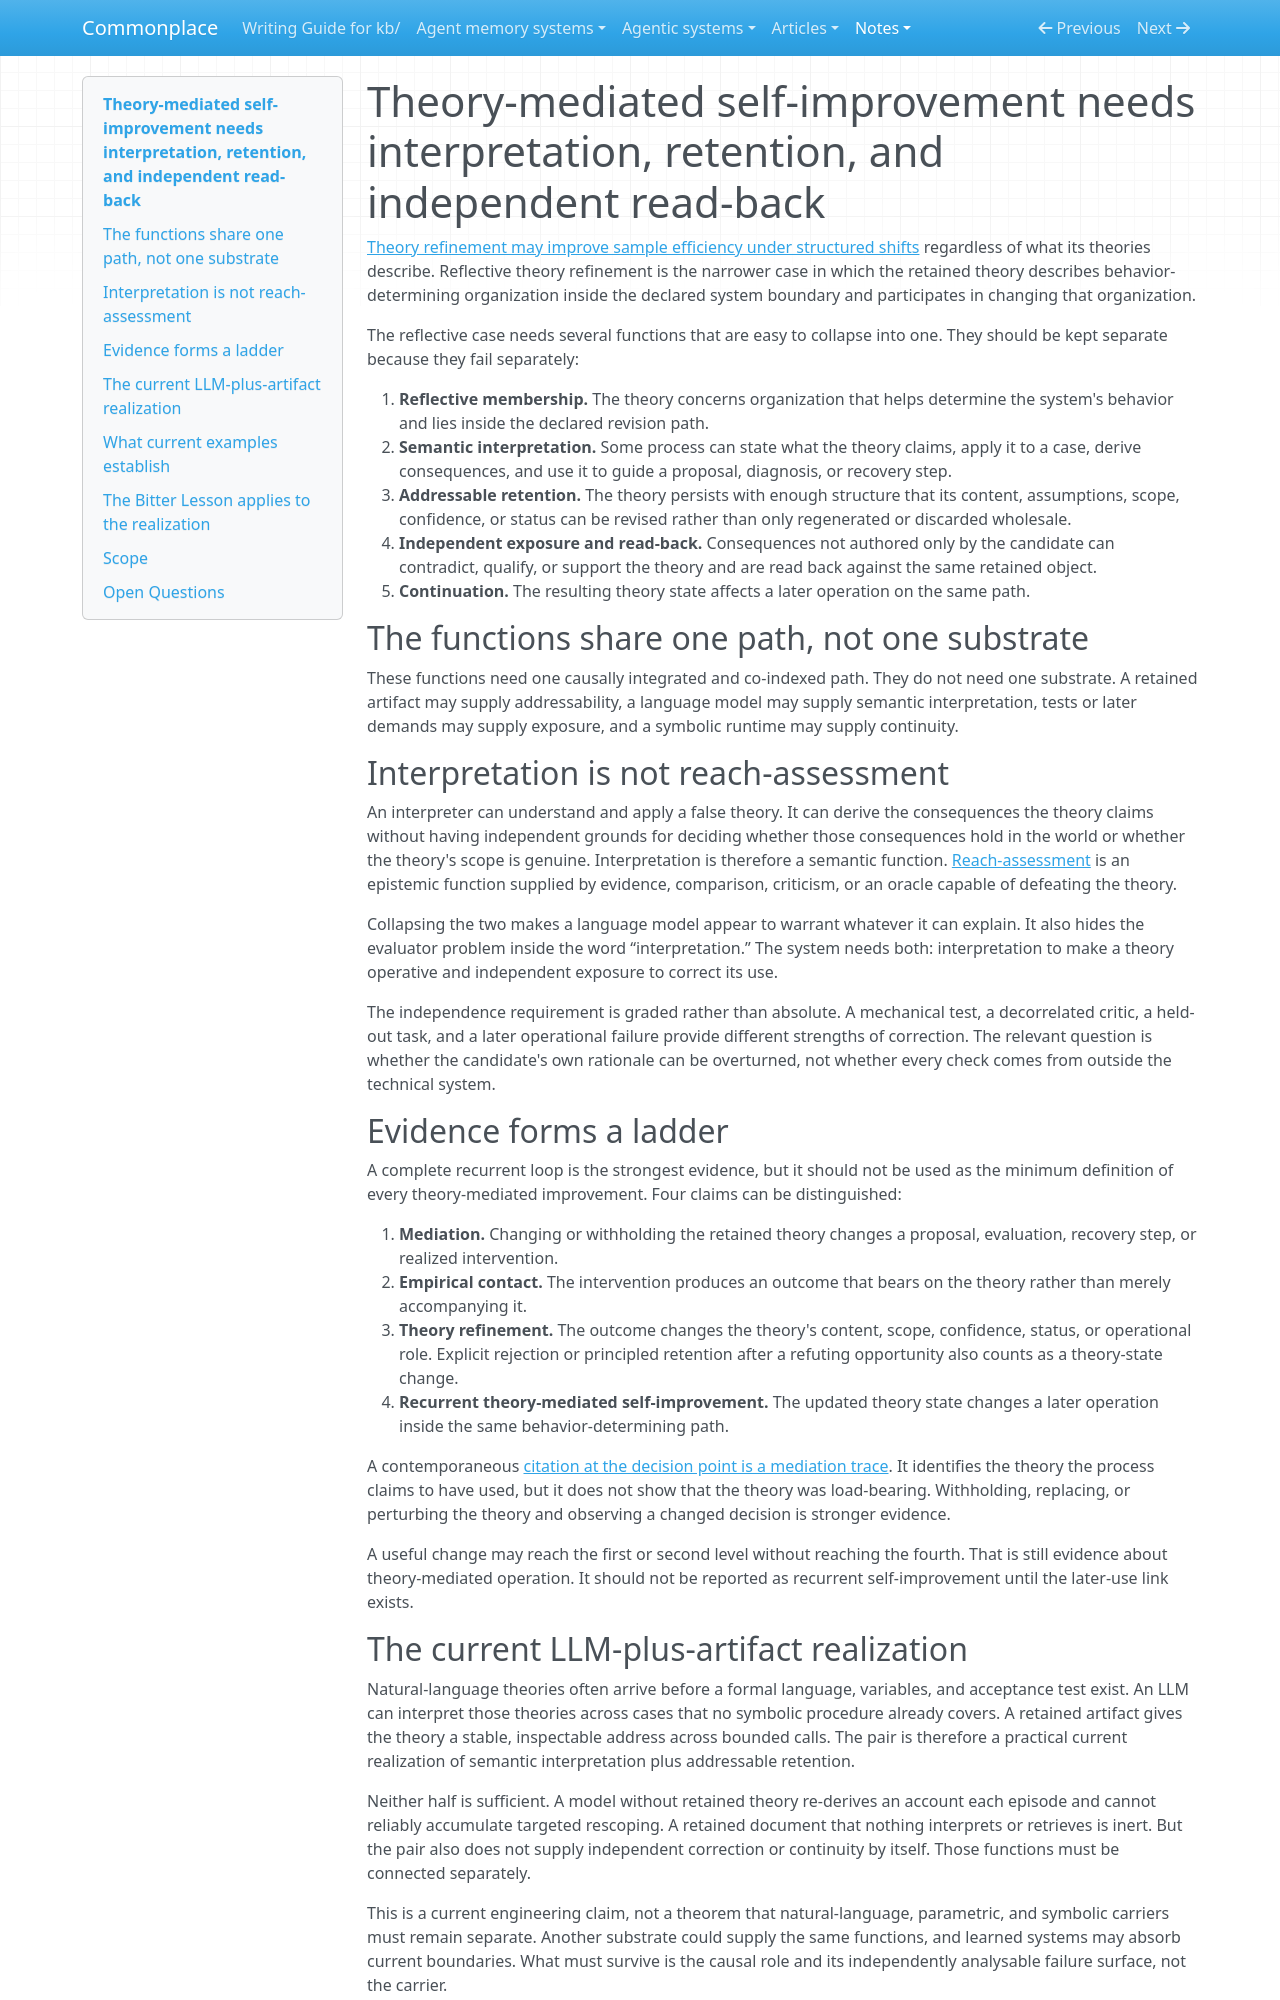

repository: zby/commonplace · page: notes/theory-mediated-self-improvement-needs-interpretation-and-retention/index.html · generator: mkdocs

---
description: "Reflective theory-mediated learning requires semantic interpretation, addressable retention, independent outcome read-back, and continuation on one causally co-indexed path; these are distinct functions that need not share one substrate"
type: kb/types/note.md
traits: [title-as-claim]
tags: [foundations, self-improving-systems]
---

# Theory-mediated self-improvement needs interpretation, retention, and independent read-back

[Theory refinement may improve sample efficiency under structured shifts](./theory-refinement-may-improve-sample-efficiency-under-shifts.md)
regardless of what its theories describe. Reflective theory refinement is the
narrower case in which the retained theory describes
behavior-determining organization inside the declared system boundary and
participates in changing that organization.

The reflective case needs several functions that are easy to collapse into one.
They should be kept separate because they fail separately:

1. **Reflective membership.** The theory concerns organization that helps
   determine the system's behavior and lies inside the declared revision path.
2. **Semantic interpretation.** Some process can state what the theory claims,
   apply it to a case, derive consequences, and use it to guide a proposal,
   diagnosis, or recovery step.
3. **Addressable retention.** The theory persists with enough structure that
   its content, assumptions, scope, confidence, or status can be revised rather
   than only regenerated or discarded wholesale.
4. **Independent exposure and read-back.** Consequences not authored only by
   the candidate can contradict, qualify, or support the theory and are read
   back against the same retained object.
5. **Continuation.** The resulting theory state affects a later operation on
   the same path.

## The functions share one path, not one substrate

These functions need one causally integrated and co-indexed path. They do not
need one substrate. A retained artifact may supply addressability, a language
model may supply semantic interpretation, tests or later demands may supply
exposure, and a symbolic runtime may supply continuity.

## Interpretation is not reach-assessment

An interpreter can understand and apply a false theory. It can derive the
consequences the theory claims without having independent grounds for deciding
whether those consequences hold in the world or whether the theory's scope is
genuine. Interpretation is therefore a semantic function. [Reach-assessment](./definitions/reach-assessment.md)
is an epistemic function supplied by evidence, comparison, criticism, or an
oracle capable of defeating the theory.

Collapsing the two makes a language model appear to warrant whatever it can
explain. It also hides the evaluator problem inside the word “interpretation.”
The system needs both: interpretation to make a theory operative and
independent exposure to correct its use.

The independence requirement is graded rather than absolute. A mechanical test,
a decorrelated critic, a held-out task, and a later operational failure provide
different strengths of correction. The relevant question is whether the
candidate's own rationale can be overturned, not whether every check comes from
outside the technical system.

## Evidence forms a ladder

A complete recurrent loop is the strongest evidence, but it should not be used
as the minimum definition of every theory-mediated improvement. Four claims can
be distinguished:

1. **Mediation.** Changing or withholding the retained theory changes a
   proposal, evaluation, recovery step, or realized intervention.
2. **Empirical contact.** The intervention produces an outcome that bears on
   the theory rather than merely accompanying it.
3. **Theory refinement.** The outcome changes the theory's content, scope,
   confidence, status, or operational role. Explicit rejection or principled
   retention after a refuting opportunity also counts as a theory-state change.
4. **Recurrent theory-mediated self-improvement.** The updated theory state
   changes a later operation inside the same behavior-determining path.

A contemporaneous [citation at the decision point is a mediation
trace](./citing-retained-theory-at-the-decision-point-is-a-mediation-trace.md).
It identifies the theory the process claims to have used, but it does not show
that the theory was load-bearing. Withholding, replacing, or perturbing the
theory and observing a changed decision is stronger evidence.

A useful change may reach the first or second level without reaching the fourth.
That is still evidence about theory-mediated operation. It should not be
reported as recurrent self-improvement until the later-use link exists.

## The current LLM-plus-artifact realization

Natural-language theories often arrive before a formal language, variables, and
acceptance test exist. An LLM can interpret those theories across cases that no
symbolic procedure already covers. A retained artifact gives the theory a
stable, inspectable address across bounded calls. The pair is therefore a
practical current realization of semantic interpretation plus addressable
retention.

Neither half is sufficient. A model without retained theory re-derives an
account each episode and cannot reliably accumulate targeted rescoping. A
retained document that nothing interprets or retrieves is inert. But the pair
also does not supply independent correction or continuity by itself. Those
functions must be connected separately.

This is a current engineering claim, not a theorem that natural-language,
parametric, and symbolic carriers must remain separate. Another substrate could
supply the same functions, and learned systems may absorb current boundaries.
What must survive is the causal role and its independently analysable failure
surface, not the carrier.
